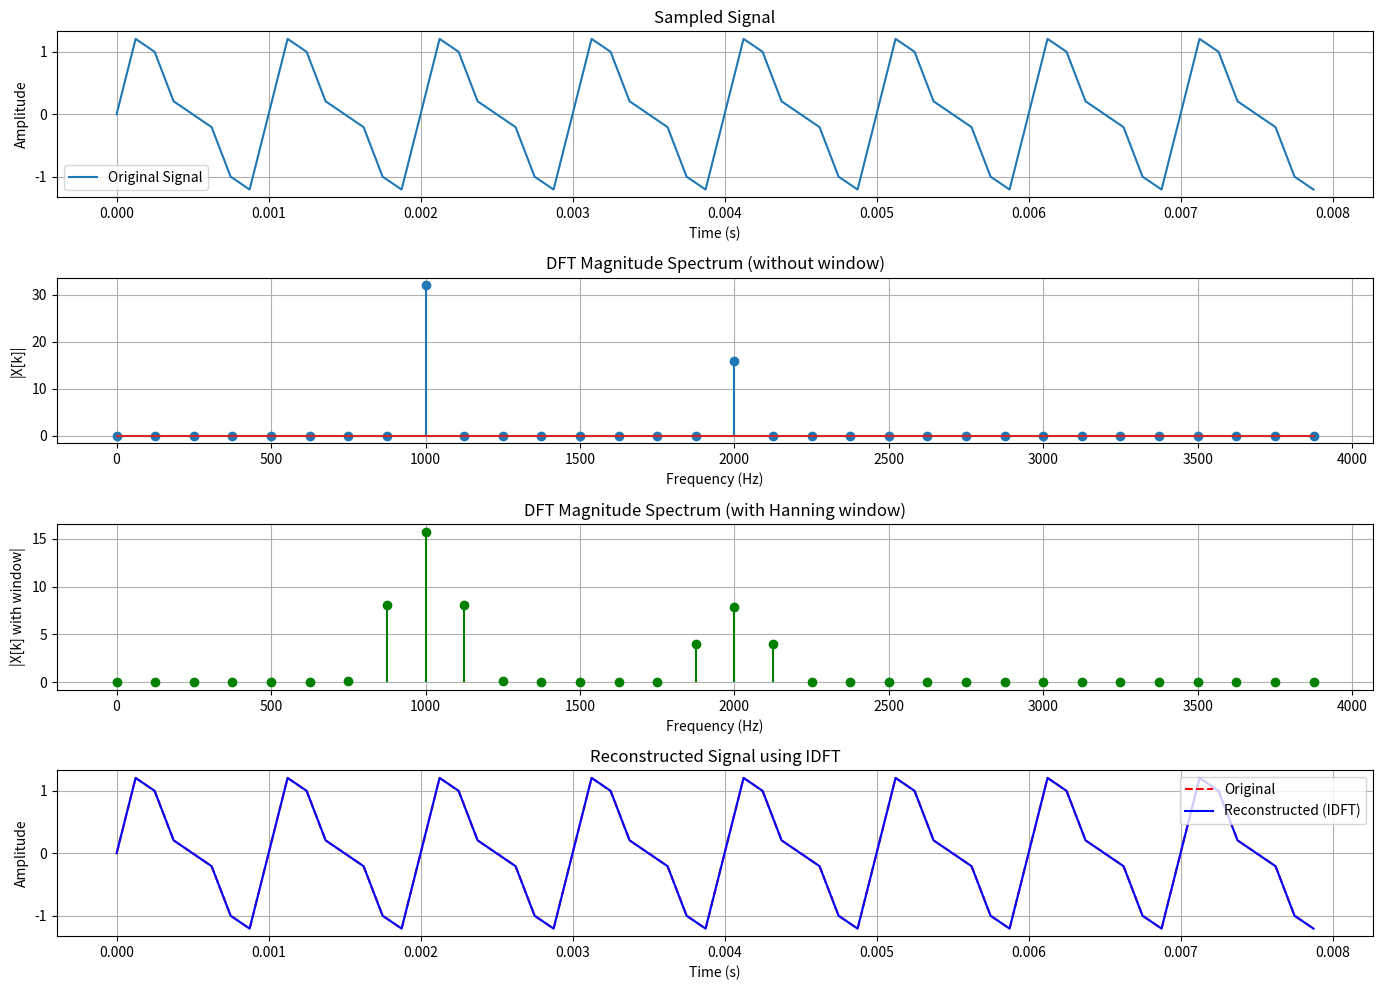

This chart was generated by the following Python code:
'''
DFT of xa(t)=sin(2π⋅1000t)+0.5sin(2π⋅2000t+4π). Also IDFT. DFT with
window + window function realization

'''




import numpy as np
import matplotlib.pyplot as plt

# 1. Sampling Parameters
fs = 8000          # Sampling frequency
N = 64             # Number of samples
t = np.arange(N) / fs  # Time array

# 2. Sample the Analog Signal
x = np.sin(2 * np.pi * 1000 * t) + 0.5 * np.sin(2 * np.pi * 2000 * t + 4 * np.pi)

# 3. Apply DFT using built-in
X = np.fft.fft(x)
freq = np.fft.fftfreq(N, d=1/fs)

# 4. Apply IDFT
x_recon = np.fft.ifft(X)

# 5. Apply Hanning Window and compute DFT
w = np.hanning(N)
x_windowed = x * w
X_win = np.fft.fft(x_windowed)

# ----------- Plotting -----------

plt.figure(figsize=(14, 10))

# Original Signal
plt.subplot(4, 1, 1)
plt.plot(t, x, label='Original Signal')
plt.title('Sampled Signal')
plt.xlabel('Time (s)')
plt.ylabel('Amplitude')
plt.grid(True)
plt.legend()

# DFT Magnitude
plt.subplot(4, 1, 2)
plt.stem(freq[:N//2], np.abs(X[:N//2]))
plt.title('DFT Magnitude Spectrum (without window)')
plt.xlabel('Frequency (Hz)')
plt.ylabel('|X[k]|')
plt.grid(True)

# DFT with Hanning Window
plt.subplot(4, 1, 3)
plt.stem(freq[:N//2], np.abs(X_win[:N//2]), linefmt='g-', markerfmt='go', basefmt=' ')
plt.title('DFT Magnitude Spectrum (with Hanning window)')
plt.xlabel('Frequency (Hz)')
plt.ylabel('|X[k] with window|')
plt.grid(True)

# IDFT Reconstruction
plt.subplot(4, 1, 4)
plt.plot(t, x, 'r--', label='Original')
plt.plot(t, np.real(x_recon), 'b', label='Reconstructed (IDFT)')
plt.title('Reconstructed Signal using IDFT')
plt.xlabel('Time (s)')
plt.ylabel('Amplitude')
plt.grid(True)
plt.legend()

plt.tight_layout()
plt.show()
